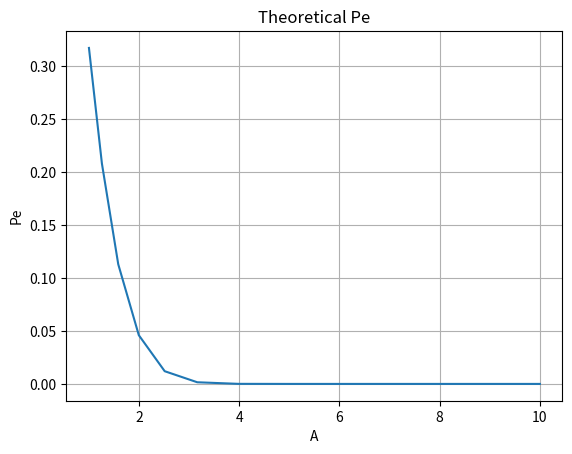

Here is the Python script that generated this plot:
import numpy as np
import matplotlib.pyplot as plt
from scipy.special import erfc

# Define the Q-function
def Q(x):
    return 0.5 * erfc(x / np.sqrt(2))

x = np.array([1, -1])

A_dB = np.arange(0, 11)
A = 10**(A_dB/10) 
#print(A)


Pe = 2 * Q(A)

# Plot Pe
plt.plot(A, Pe)
plt.xlabel('A')
plt.ylabel('Pe')
plt.title('Theoretical Pe')
plt.grid()
plt.show()
